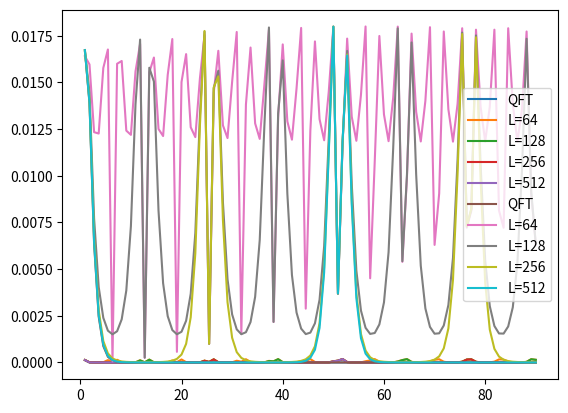

The script that saved this image:
import numpy as np
import matplotlib.pyplot as plt
from scipy.special import gamma, factorial

d_eta_list = [1,0.2]

n_k_list = []

k_m = 90

for d_eta in d_eta_list:
    
    eta = np.linspace(-10,10,100)
    k_c = np.linspace(0,k_m,100)
    
    
    m = 1
    
    
    #Continuum theoryのa
    a_c1 = 1
    a_c2 = 2 
    
    
    #Continuum theoryのエネルギー
    epsilon_c1 = np.sqrt((m*a_c1)**2+k_c**2)
    epsilon_c2 = np.sqrt((m*a_c2)**2+k_c**2)
    
    #Gauss hypergeometric functionのパラメータ
    z_p = 1/2+np.tanh(eta/d_eta)/2 
    z_m = 1/2-np.tanh(eta/d_eta)/2
    alpha_p = 1j/2*(epsilon_c2+epsilon_c1-m*a_c1+m*a_c2)*d_eta
    alpha_m = 1j/2*(epsilon_c2-epsilon_c1-m*a_c1+m*a_c2)*d_eta
    beta_p = 1+1j/2*(epsilon_c2+epsilon_c1+m*a_c1-m*a_c2)*d_eta
    beta_m = 1+1j/2*(epsilon_c2-epsilon_c1+m*a_c1-m*a_c2)*d_eta
    gamma_p = 1+1j*epsilon_c1*d_eta
    gamma_m = 1-1j*epsilon_c1*d_eta
    
    #Continuum theoryの固有ベクトル
    u_c1 = 1/np.sqrt(2*epsilon_c1*(epsilon_c1-m*a_c1))*(-m*a_c1+epsilon_c1)
    v_c1 = 1/np.sqrt(2*epsilon_c1*(epsilon_c1-m*a_c1))*(1j*k_c)
    u_c2 = 1/np.sqrt(2*epsilon_c2*(epsilon_c2-m*a_c2))*(-m*a_c2+epsilon_c2)
    v_c2 = 1/np.sqrt(2*epsilon_c2*(epsilon_c2-m*a_c2))*(1j*k_c)
    
    n_k_qft = np.abs(u_c2*v_c1*(gamma(gamma_p)*gamma(gamma_p-alpha_p-beta_p))/(gamma(gamma_p-alpha_p)*gamma(gamma_p-beta_p))-v_c2*u_c1*(gamma(gamma_m.conj())*gamma(-gamma_m.conj()+alpha_m.conj()+beta_m.conj()))/(gamma(alpha_m.conj())*gamma(beta_m.conj())))**2
    
    plt.plot(k_c,n_k_qft,label="QFT")
    
    L_list = [64,128,256,512]
    
    l = 5*2*np.pi
    
    for L in L_list:
        
        epsilon = l/L
        kappa = np.linspace(0,k_m*epsilon,100)
        
        #Discrete theoryのa
        a_d1 = 1 #- (1-np.cos(kappa))/epsilon*m
        a_d2 = 2 #- (1-np.cos(kappa))/epsilon*m
            
        #Discrete theoryの固有値に出てくるパラメータ
        #z_1 = 1/epsilon*(1-np.cos(k)-epsilon*m*a_d1)
        #z_2 = 1/epsilon*(1-np.cos(k)-epsilon*m*a_d2)
        #y = 1/epsilon*np.sin(k)
        
        #Discrete theoryのエネルギー
        epsilon_d1 = np.sqrt((m*a_d1)**2+(np.sin(kappa)/epsilon)**2)
        epsilon_d2 = np.sqrt((m*a_d2)**2+(np.sin(kappa)/epsilon)**2)
    
        #Gauss hypergeometric functionのパラメータ
        z_p = 1/2+np.tanh(eta/d_eta)/2 
        z_m = 1/2-np.tanh(eta/d_eta)/2
        alpha_p = 1j/2*(epsilon_d2+epsilon_d1-m*a_d1+m*a_d2)*d_eta
        alpha_m = 1j/2*(epsilon_d2-epsilon_d1-m*a_d1+m*a_d2)*d_eta
        beta_p = 1+1j/2*(epsilon_d2+epsilon_d1+m*a_d1-m*a_d2)*d_eta
        beta_m = 1+1j/2*(epsilon_d2-epsilon_d1+m*a_d1-m*a_d2)*d_eta
        gamma_p = 1+1j*epsilon_d1*d_eta
        gamma_m = 1-1j*epsilon_d1*d_eta
        
        #Discrete theoryの固有ベクトル
        u_d1 = 1/np.sqrt(2*epsilon_d1*(epsilon_d1-m*a_d1))*(-m*a_d1+epsilon_d1)
        v_d1 = 1/np.sqrt(2*epsilon_d1*(epsilon_d1-m*a_d1))*(1j*(np.sin(kappa)/epsilon))
        u_d2 = 1/np.sqrt(2*epsilon_d2*(epsilon_d2-m*a_d2))*(-m*a_d2+epsilon_d2)
        v_d2 = 1/np.sqrt(2*epsilon_d2*(epsilon_d2-m*a_d2))*(1j*(np.sin(kappa)/epsilon))
    
        n_k = np.abs(u_d2*v_d1*(gamma(gamma_p)*gamma(gamma_p-alpha_p-beta_p))/(gamma(gamma_p-alpha_p)*gamma(gamma_p-beta_p))-v_d2*u_d1*(gamma(gamma_m.conj())*gamma(-gamma_m.conj()+alpha_m.conj()+beta_m.conj()))/(gamma(alpha_m.conj())*gamma(beta_m.conj())))**2
        plt.plot(k_c,n_k,label="L="+str(L))
    
    plt.legend(loc="right")
    plt.grid()
    plt.show()
